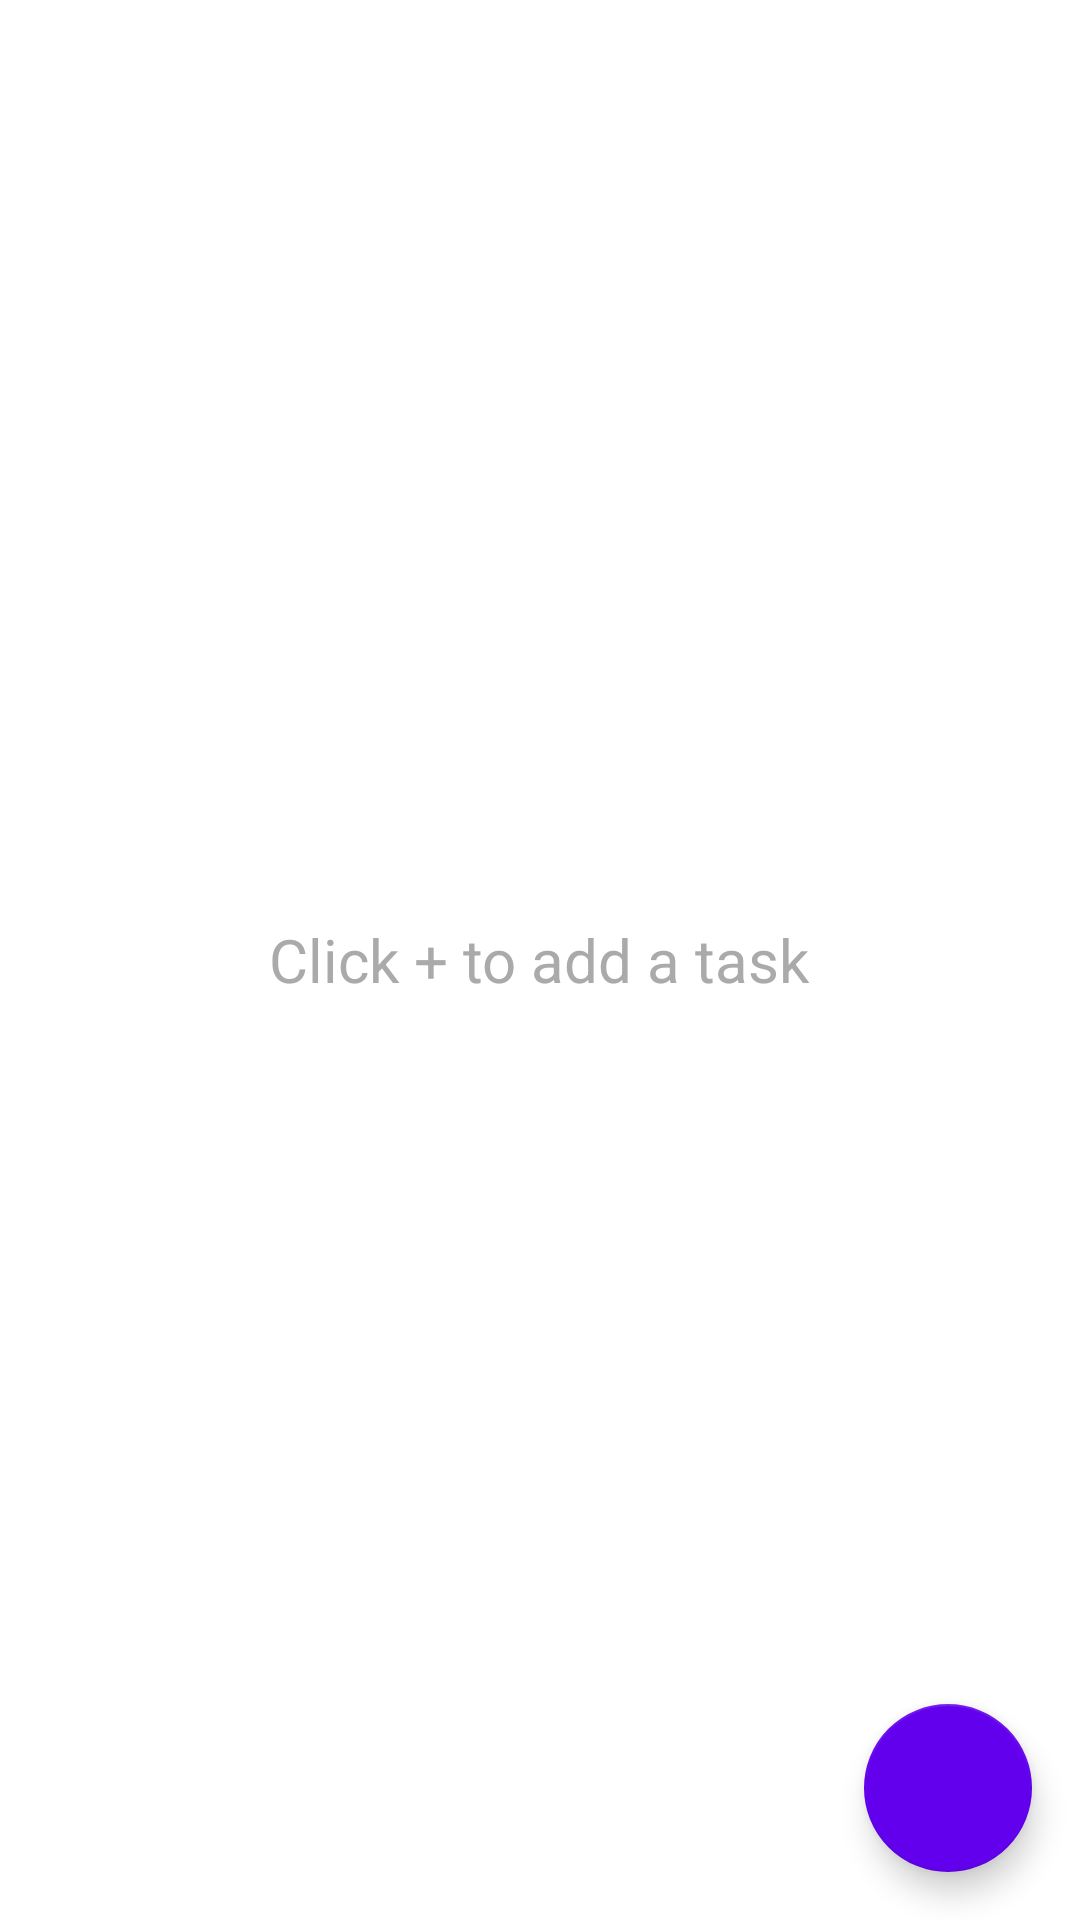

Layout XML and referenced resources for this Android screen:
<!-- AndroidManifest.xml: application theme Theme.BasicApp -->
<!-- res/layout/fragment_all_tasks.xml -->
<?xml version="1.0" encoding="utf-8"?>
<layout xmlns:android="http://schemas.android.com/apk/res/android"
    xmlns:app="http://schemas.android.com/apk/res-auto"
    xmlns:map="http://schemas.android.com/apk/res-auto"
    xmlns:tools="http://schemas.android.com/tools">


    <androidx.coordinatorlayout.widget.CoordinatorLayout
        android:id="@+id/coordinator_layout"
        android:layout_width="match_parent"
        android:layout_height="match_parent">

        <androidx.recyclerview.widget.RecyclerView
            android:id="@+id/recycler_view"
            android:layout_width="match_parent"
            android:layout_height="match_parent"
            android:clipToPadding="false"
            tools:listitem="@layout/item" />

        <LinearLayout
            android:id="@+id/empty_message"
            android:layout_width="wrap_content"
            android:layout_height="wrap_content"
            android:layout_gravity="center"
            android:orientation="vertical">

            <TextView
                android:id="@+id/customViewLabel"
                android:layout_width="wrap_content"
                android:layout_height="wrap_content"
                android:text="Click + to add a task"
                android:textSize="20sp"
                android:textColor="@android:color/darker_gray" />
        </LinearLayout>

        <com.google.android.material.floatingactionbutton.FloatingActionButton
            android:id="@+id/button_add"
            android:layout_width="wrap_content"
            android:layout_height="wrap_content"
            android:layout_gravity="bottom|right"
            android:layout_margin="16dp"
            android:src="@drawable/ic_baseline_add_24"
            app:backgroundTint="@color/purple_500"
            app:tint="@color/white" />
    </androidx.coordinatorlayout.widget.CoordinatorLayout>


</layout>
<!-- res/layout/item.xml (included above) -->
<?xml version="1.0" encoding="utf-8"?>
<layout xmlns:android="http://schemas.android.com/apk/res/android"
    xmlns:app="http://schemas.android.com/apk/res-auto"
    xmlns:tools="http://schemas.android.com/tools"
    android:layout_marginTop="10dp">


    <com.google.android.material.card.MaterialCardView
        android:id="@+id/item_layout"
        android:layout_width="match_parent"
        android:layout_height="wrap_content"
        android:background="@color/white"
        android:layout_marginHorizontal="16dp"
        android:clickable="true"
        android:focusable="true"
        app:cardElevation="5dp">

        <androidx.constraintlayout.widget.ConstraintLayout
            android:layout_width="match_parent"
            android:layout_height="match_parent">

            <LinearLayout
                android:id="@+id/date_linear_layout"
                android:layout_width="wrap_content"
                android:layout_height="match_parent"
                android:orientation="vertical"
                android:padding="10dp"
                app:layout_constraintBottom_toBottomOf="parent"
                app:layout_constraintStart_toStartOf="parent"
                app:layout_constraintTop_toTopOf="parent">

                <TextView
                    android:id="@+id/item_day_of_week"
                    android:layout_width="wrap_content"
                    android:layout_height="wrap_content"
                    android:layout_gravity="center_horizontal"
                    android:textSize="18sp"
                    tools:text="Wed" />

                <TextView
                    android:id="@+id/item_day_of_month"
                    android:layout_width="wrap_content"
                    android:layout_height="wrap_content"
                    android:layout_gravity="center_horizontal"
                    android:paddingVertical="10dp"
                    android:textColor="@color/purple_500"
                    android:textSize="24sp"
                    tools:text="23" />

                <TextView
                    android:id="@+id/item_month"
                    android:layout_width="wrap_content"
                    android:layout_height="wrap_content"
                    android:layout_gravity="center_horizontal"
                    android:textSize="18sp"
                    tools:text="Apr" />
            </LinearLayout>


            <View
                android:id="@+id/view"
                android:layout_width="0.5dp"
                android:layout_height="0dp"
                android:alpha="0.5"
                android:background="@android:color/black"
                app:layout_constraintBottom_toBottomOf="parent"
                app:layout_constraintEnd_toEndOf="@+id/date_linear_layout"
                app:layout_constraintTop_toTopOf="parent" />

            <LinearLayout
                android:id="@+id/task_linear_layout"
                android:layout_width="0dp"
                android:layout_height="match_parent"
                android:layout_toEndOf="@id/date_linear_layout"
                android:orientation="vertical"
                android:padding="10dp"

                app:layout_constraintEnd_toStartOf="@+id/item_status"
                app:layout_constraintStart_toEndOf="@+id/date_linear_layout"
                app:layout_constraintTop_toTopOf="parent">

                <TextView
                    android:id="@+id/item_title"
                    android:layout_width="wrap_content"
                    android:layout_height="wrap_content"
                    android:textColor="@color/black"
                    android:textSize="20sp"
                    tools:text="Axel Oehrli" />

                <TextView
                    android:id="@+id/item_description"
                    android:layout_width="wrap_content"
                    android:layout_height="wrap_content"
                    android:textSize="15sp"
                    tools:text="Axel Oehrli" />

                <TextView
                    android:id="@+id/item_time"
                    android:layout_width="wrap_content"
                    android:layout_height="wrap_content"
                    android:textSize="15sp"
                    tools:text="Axel Oehrli" />

                <TextView
                    android:id="@+id/item_location"
                    android:layout_width="wrap_content"
                    android:layout_height="wrap_content"
                    android:textSize="15sp"
                    tools:text="añslkdañskdñasñdkñaskñldñklasdñklañklsd" />

            </LinearLayout>

            <TextView
                android:id="@+id/item_status"
                android:layout_width="wrap_content"
                android:layout_height="wrap_content"
                android:layout_margin="10dp"
                tools:text="Upcoming"
                android:textColor="@color/purple_200"
                app:layout_constraintBottom_toBottomOf="parent"
                app:layout_constraintEnd_toEndOf="parent" />

        </androidx.constraintlayout.widget.ConstraintLayout>


    </com.google.android.material.card.MaterialCardView>
</layout>
<!-- resources referenced by this layout -->
<resources>
  <style name="Theme.BasicApp" parent="Theme.MaterialComponents.DayNight.DarkActionBar">
          
          <item name="colorPrimary">@color/purple_500</item>
          <item name="colorPrimaryVariant">@color/purple_700</item>
          <item name="colorOnPrimary">@color/white</item>
          
          <item name="colorSecondary">@color/purple_500</item>
          <item name="colorSecondaryVariant">@color/teal_700</item>
          <item name="colorOnSecondary">@color/black</item>
          
          <item name="android:statusBarColor" tools:targetApi="l">?attr/colorPrimaryVariant</item>
          
      </style>
  <!-- not gathered from this repository: default colours our renderer supplied (Android Studio template values) -->
  <color name="purple_200">#FFBB86FC</color>
  <color name="purple_500">#FF6200EE</color>
  <color name="purple_700">#FF3700B3</color>
  <color name="teal_700">#FF018786</color>
  <color name="black">#FF000000</color>
  <color name="white">#FFFFFFFF</color>
</resources>
